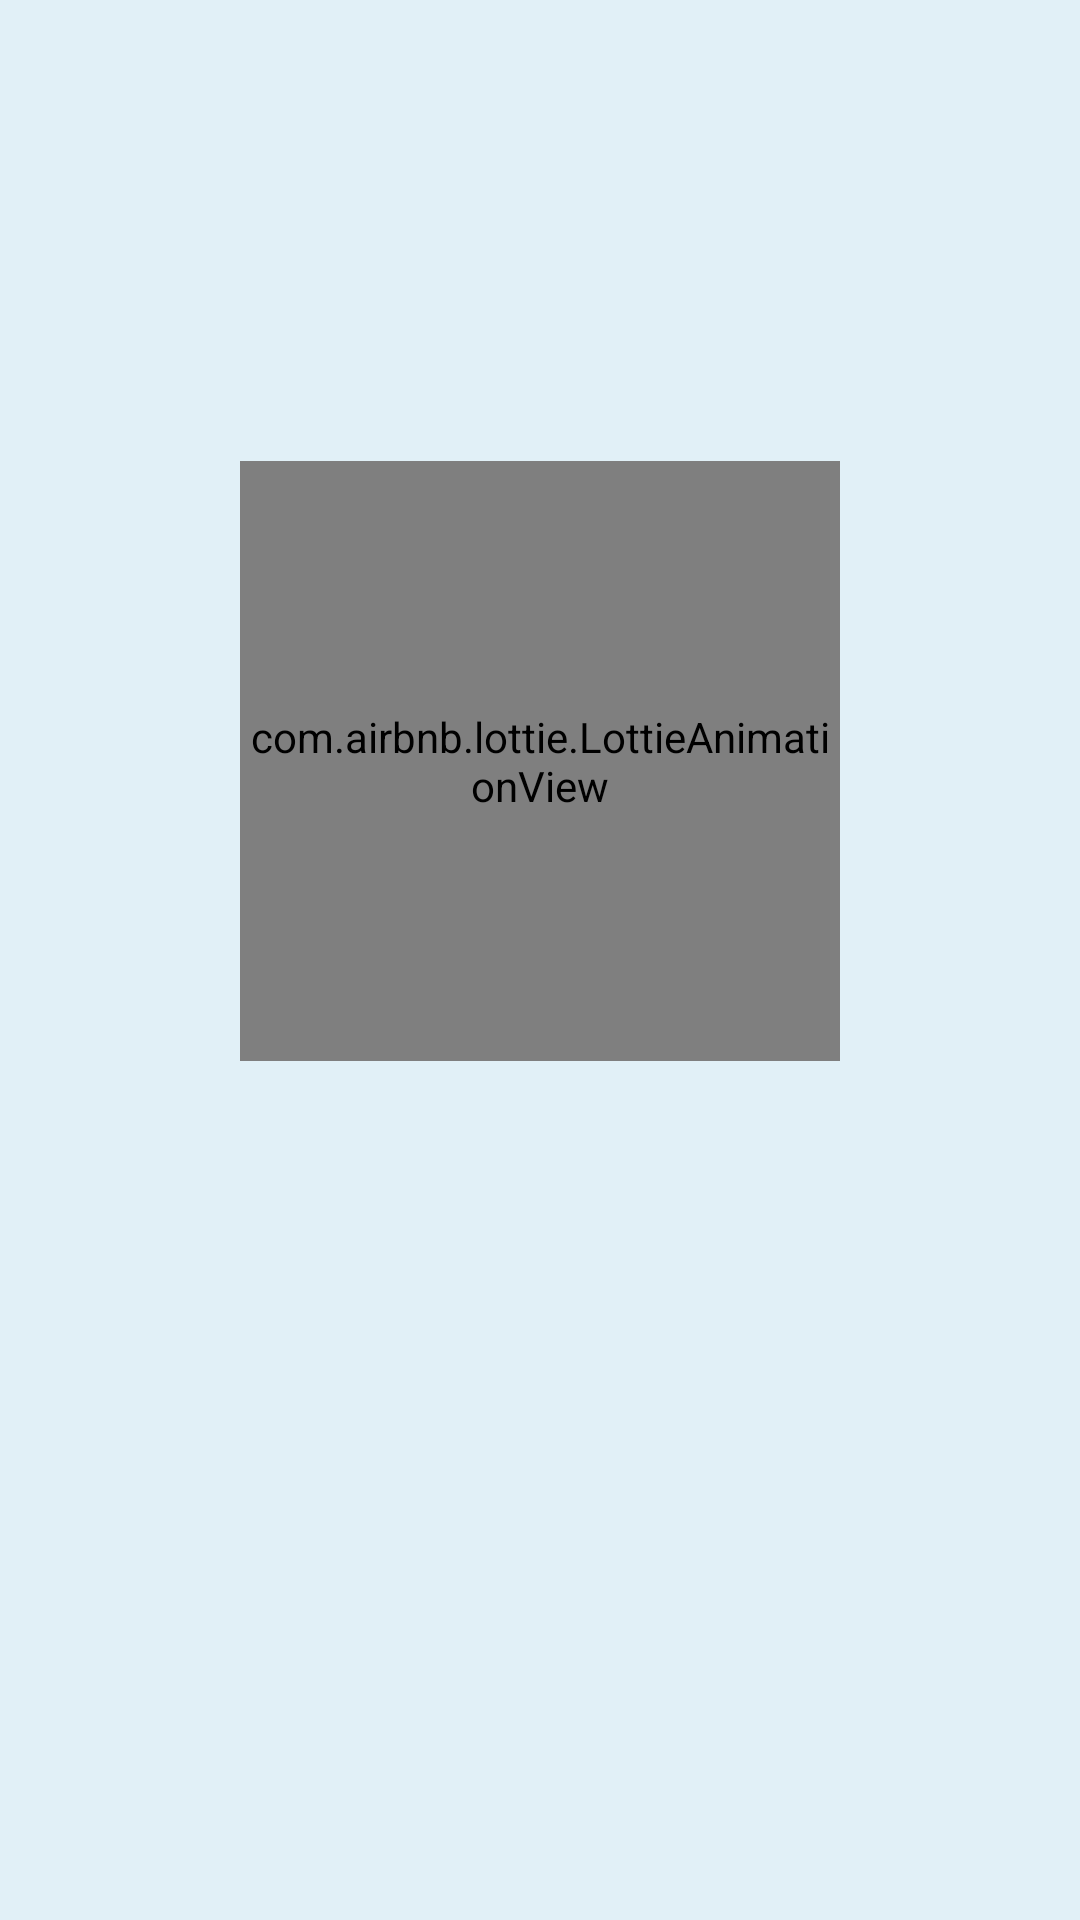

Reconstruct the res/layout file that produces this screen, plus the resources it refers to.
<!-- AndroidManifest.xml: activity theme Theme.TrackMyFunds.Splash -->
<!-- res/layout/activity_splash.xml -->
<?xml version="1.0" encoding="utf-8"?>
<RelativeLayout xmlns:android="http://schemas.android.com/apk/res/android"
    xmlns:app="http://schemas.android.com/apk/res-auto"
    android:layout_width="match_parent"
    android:layout_height="match_parent"
    android:background="@color/background_primary">

    <LinearLayout
        android:layout_width="wrap_content"
        android:layout_height="wrap_content"
        android:orientation="vertical"
        android:layout_centerInParent="true"
        android:gravity="center">

        
        <com.airbnb.lottie.LottieAnimationView
            android:id="@+id/splashAnimation"
            android:layout_width="200dp"
            android:layout_height="200dp"
            app:lottie_rawRes="@raw/splash_animation"
            app:lottie_autoPlay="true"
            app:lottie_loop="false"/>

        

        
        <TextView
            android:id="@+id/appNameText"
            android:layout_width="wrap_content"
            android:layout_height="wrap_content"
            android:layout_marginTop="24dp"
            android:alpha="0"
            android:text="Spendura "
            android:textColor="@color/accent_secondary"
            android:textSize="32sp"
            android:textStyle="bold" />

        <TextView
            android:id="@+id/taglineText"
            android:layout_width="wrap_content"
            android:layout_height="wrap_content"
            android:layout_marginTop="8dp"
            android:alpha="0"
            android:text="Empower your finances"
            android:textColor="@color/accent_primary"
            android:textSize="16sp" />

        
        <com.google.android.material.progressindicator.LinearProgressIndicator
            android:id="@+id/loadingIndicator"
            android:layout_width="200dp"
            android:layout_height="wrap_content"
            android:layout_marginTop="32dp"
            android:indeterminate="true"
            app:indicatorColor="@color/accent_secondary"
            app:trackColor="@color/background_secondary"
            android:alpha="0"/>

    </LinearLayout>

    
    <TextView
        android:id="@+id/versionText"
        android:layout_width="wrap_content"
        android:layout_height="wrap_content"
        android:layout_alignParentBottom="true"
        android:layout_centerHorizontal="true"
        android:layout_marginBottom="24dp"
        android:alpha="0"
        android:textColor="@color/text_secondary" />

</RelativeLayout>
<!-- resources referenced by this layout -->
<resources>
  <color name="accent_primary">#2F65A7</color>
  <color name="accent_secondary">#163A5F</color>
  <color name="background_primary">#E1F0F7</color>
  <color name="background_secondary">#5B9BD5</color>
  <color name="text_secondary">#2F65A7</color>
  <style name="Theme.TrackMyFunds.Splash" parent="Theme.TrackMyFunds">
      <item name="android:windowBackground">@color/background_primary</item>
      <item name="android:statusBarColor">@color/background_primary</item>
      <item name="android:navigationBarColor">@color/background_primary</item>
      <item name="android:windowLightStatusBar">true</item>
  </style>
  <style name="Theme.TrackMyFunds" parent="Base.Theme.TrackMyFunds" />
  <style name="Base.Theme.TrackMyFunds" parent="Theme.Material3.DayNight.NoActionBar">
      
      <item name="android:windowBackground">@color/background_primary</item>
      <item name="colorPrimary">@color/accent_primary</item>
      <item name="colorPrimaryVariant">@color/accent_primary_light</item>
      <item name="colorSecondary">@color/accent_secondary</item>
      <item name="colorSecondaryVariant">@color/accent_secondary_light</item>
      <item name="colorSurface">@color/background_secondary</item>
      <item name="colorError">@color/error_color</item>
  
      
      <item name="android:statusBarColor">@color/accent_secondary</item>
      <item name="android:navigationBarColor">@color/background_primary</item>
  
      
      <item name="android:textColorPrimary">@color/text_primary</item>
      <item name="android:textColorSecondary">@color/text_secondary</item>
  
      
      <item name="textInputStyle">@style/Widget.VaultVision.TextInputLayout</item>
      <item name="materialButtonStyle">@style/Widget.VaultVision.Button</item>
      <item name="materialCardViewStyle">@style/Widget.VaultVision.CardView</item>
  </style>
  <color name="accent_primary_light">#5B9BD5</color>
  <color name="accent_secondary_light">#2F65A7</color>
  <color name="error_color">#FF5252</color>
  <color name="text_primary">#163A5F</color>
  <style name="Widget.VaultVision.TextInputLayout" parent="Widget.MaterialComponents.TextInputLayout.OutlinedBox">
      <item name="boxStrokeColor">@color/accent_primary</item>
      <item name="hintTextColor">@color/accent_secondary</item>
      <item name="android:textColorHint">@color/text_secondary</item>
      <item name="errorTextColor">@color/error_color</item>
      <item name="helperTextTextColor">@color/text_secondary</item>
      <item name="startIconTint">@color/accent_secondary</item>
      <item name="endIconTint">@color/accent_secondary</item>
  </style>
  <style name="Widget.VaultVision.Button" parent="Widget.MaterialComponents.Button">
      <item name="backgroundTint">@color/accent_secondary</item>
      <item name="android:textColor">@color/white</item>
      <item name="rippleColor">@color/accent_primary</item>
      <item name="cornerRadius">8dp</item>
  </style>
  <style name="Widget.VaultVision.CardView" parent="Widget.MaterialComponents.CardView">
      <item name="cardBackgroundColor">@color/background_secondary</item>
      <item name="cardElevation">4dp</item>
      <item name="cornerRadius">16dp</item>
      <item name="strokeColor">@color/accent_primary</item>
      <item name="strokeWidth">1dp</item>
  </style>
  <color name="white">#FFFFFFFF</color>
</resources>
